The GitHub repository ROSHAN-456/Field-Ready-Disease-Detection-Advisory-System-for-Finger-Millet contains a labelled image folder "dataset_split" with 16 categories: blast mild, blast moderate, blast severe, healthy leaf, leaf blight mild, leaf blight moderate, leaf blight severe, rust mild, rust moderate, rust severe, smut mild, smut moderate, smut severe, stress nutrient deficiency, stress pest damage, stress sunburn. Examples follow, each with its label.

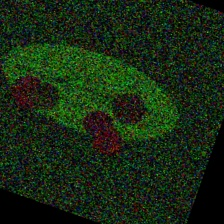
Label: blast moderate

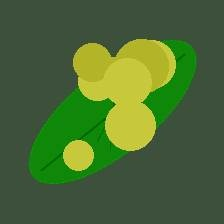
Label: stress nutrient deficiency

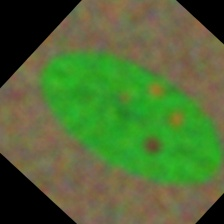
Label: blast mild

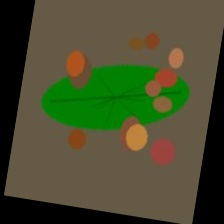
Label: leaf blight moderate

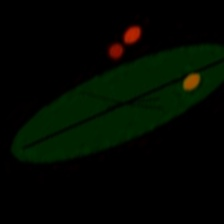
Label: rust mild

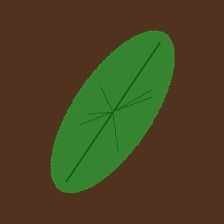
Label: healthy leaf
